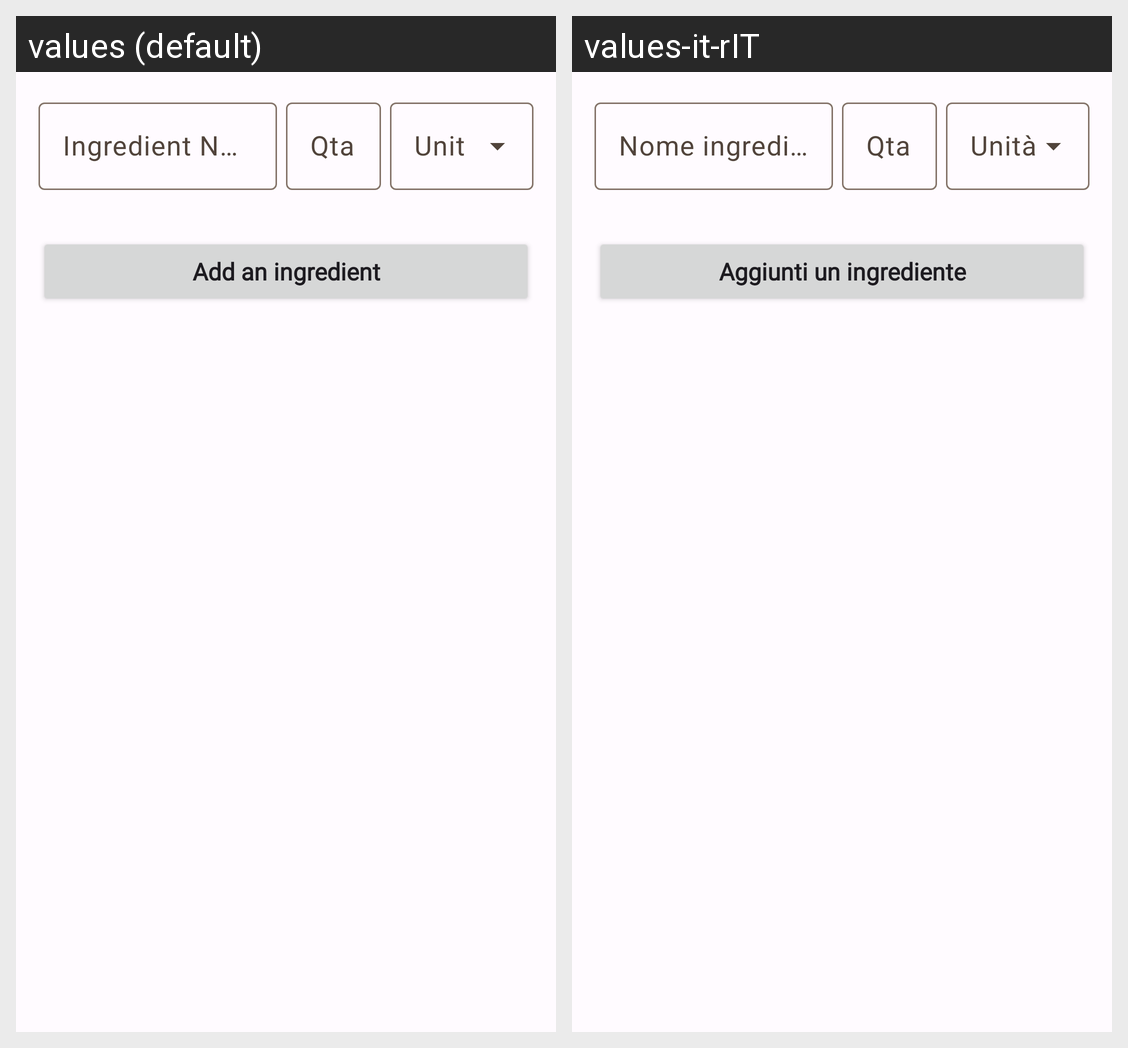

Locale-by-locale string values for the Android screen shown in this grid:
Android screen res/layout/fragment_m_fridge.xml rendered under 2 locales, left to right: values (default), values-it-rIT. Device: Nexus 5 (rendered at 1080×1920; each locale shown at half size, 540×960, under a caption strip naming it); theme Theme.RicettiAmo.
Strings drawn on this screen, with the default value and each locale's value (text and hints the layout hard-codes, and strings that could not be matched under every locale, appear in the picture but are not listed):

name_of_the_ingredient
  values: Ingredient Name
  values-it-rIT: Nome ingrediente

quantity
  values: Qta
  values-it-rIT: Qta

add_ingredient
  values: Add an ingredient
  values-it-rIT: Aggiunti un ingrediente
